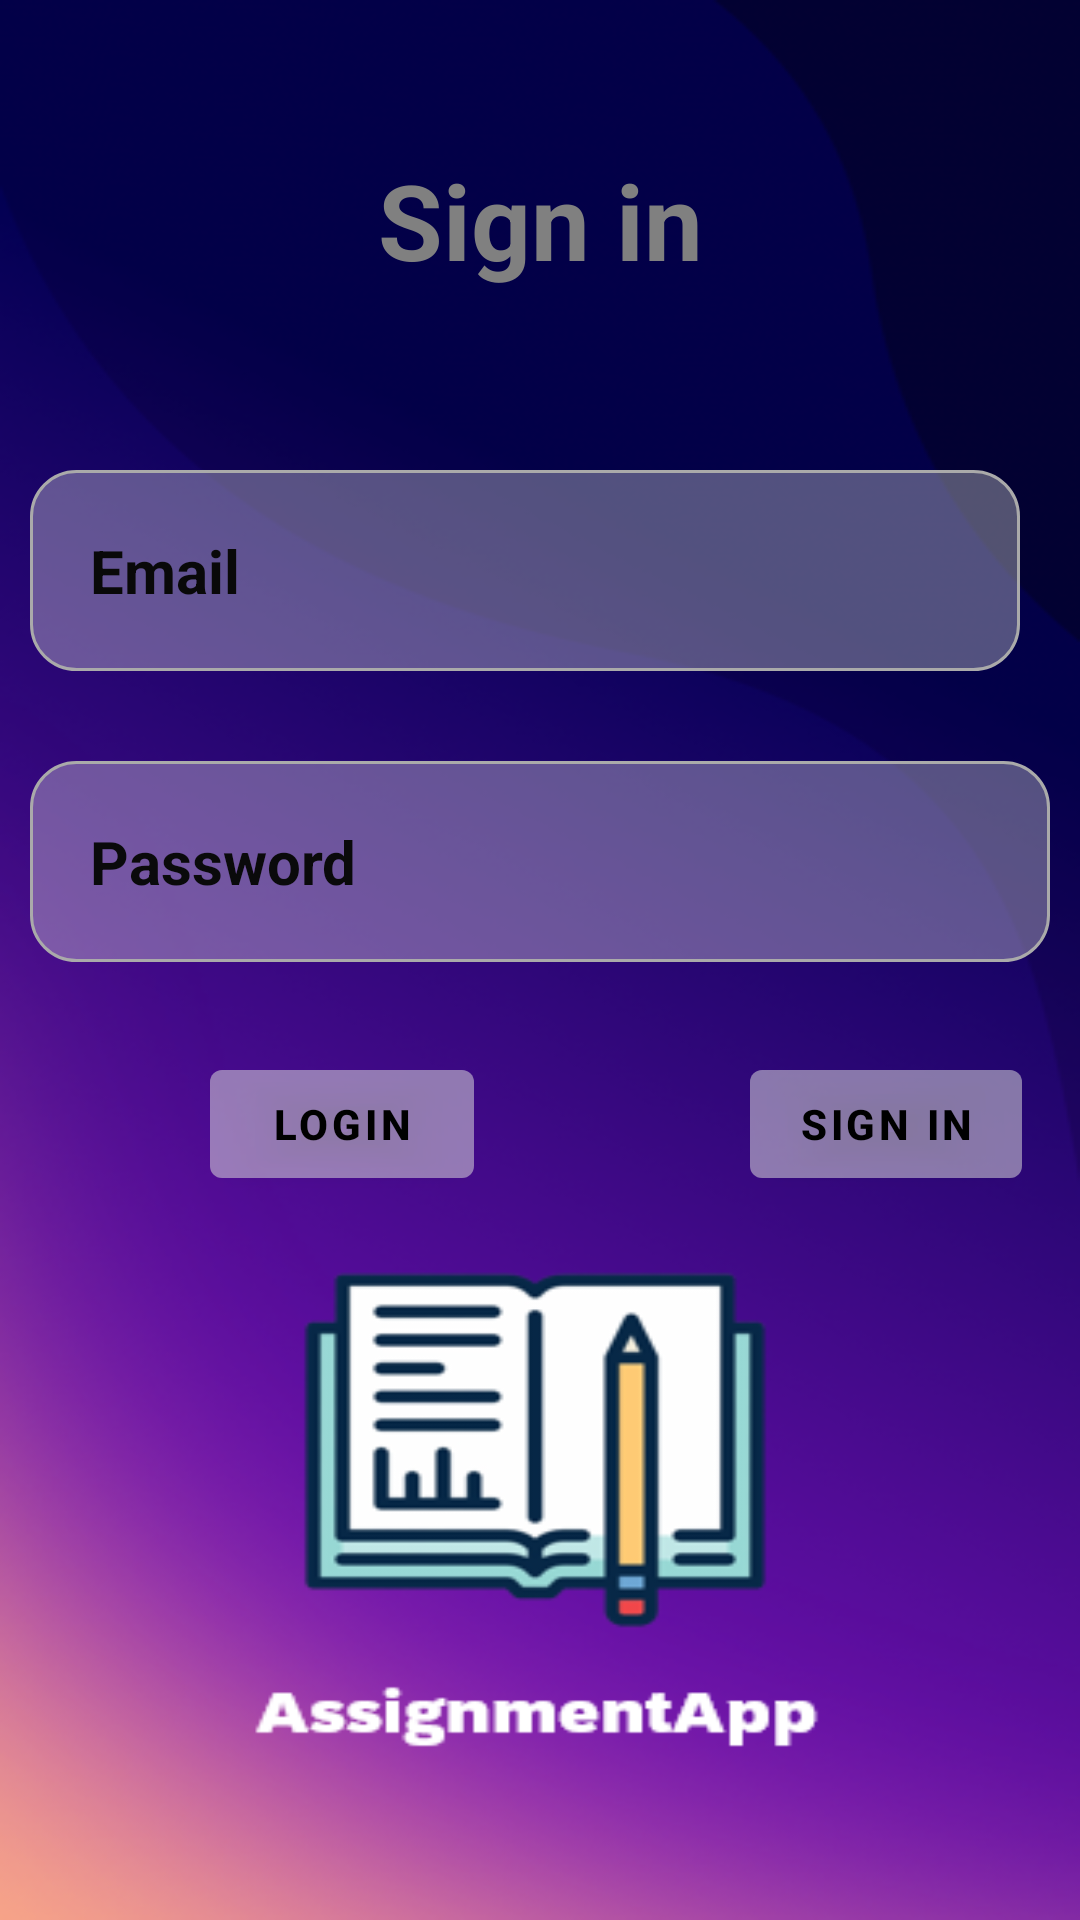

Reconstruct the res/layout file that produces this screen, plus the resources it refers to.
<!-- AndroidManifest.xml: application theme Theme.AssigmentEmilieCristiana -->
<!-- res/layout/login.xml -->
<?xml version="1.0" encoding="utf-8"?>
<RelativeLayout xmlns:android="http://schemas.android.com/apk/res/android"
    xmlns:app="http://schemas.android.com/apk/res-auto"
    xmlns:tools="http://schemas.android.com/tools"
    android:layout_width="match_parent"
    android:layout_height="match_parent"
    android:background="@drawable/app"
    tools:context=".UI.Login.LoginPage">

    <TextView
        android:id="@+id/signin"
        android:layout_width="match_parent"
        android:layout_height="wrap_content"
        android:layout_marginStart="50dp"
        android:layout_marginTop="50dp"
        android:layout_marginEnd="50dp"
        android:layout_marginBottom="50dp"
        android:gravity="center"
        android:text="Sign in"
        android:textAlignment="center"
        android:textColor="#808080"
        android:textSize="35dp"
        android:textStyle="bold" />


    <EditText
        android:id="@+id/username_login"
        android:layout_width="380dp"
        android:layout_height="wrap_content"
        android:layout_below="@+id/signin"
        android:layout_alignParentStart="true"
        android:layout_marginStart="10dp"

        android:layout_marginTop="10dp"
        android:layout_marginEnd="20dp"
        android:layout_marginBottom="20dp"
        android:background="@drawable/custom_login"
        android:drawableStart="@drawable/username"
        android:drawablePadding="10dp"
        android:hint="Email"
        android:padding="20dp"
        android:textColor="@color/white"
        android:textColorHint="#090909"
        android:textSize="20dp"
        android:textStyle="bold" />

    <EditText
        android:id="@+id/password"
        android:layout_width="380dp"
        android:layout_height="wrap_content"
        android:layout_below="@id/username_login"
        android:layout_marginStart="10dp"
        android:layout_marginTop="10dp"
        android:layout_marginEnd="10dp"
        android:layout_marginBottom="10dp"
        android:background="@drawable/custom_login"
        android:drawableStart="@drawable/password"
        android:drawablePadding="20dp"
        android:hint="Password"
        android:inputType="textPassword"
        android:padding="20dp"
        android:textColor="@color/white"
        android:textColorHint="#0A0A0B"
        android:textSize="20dp"
        android:textStyle="bold" />

    <com.google.android.material.button.MaterialButton
        android:id="@+id/loginbtn"
        android:layout_width="wrap_content"
        android:layout_height="wrap_content"
        android:layout_below="@id/password"
        android:layout_marginStart="70dp"
        android:layout_marginTop="20dp"
        android:layout_marginEnd="10dp"
        android:layout_marginBottom="10dp"
        android:backgroundTint="#50dddddd"
        android:text="Login"
        android:textColor="@color/black"
        android:textStyle="bold" />

    <com.google.android.material.button.MaterialButton
        android:id="@+id/registerbtn"
        android:layout_width="wrap_content"
        android:layout_height="wrap_content"
        android:layout_below="@id/password"
        android:layout_alignParentStart="true"
        android:layout_marginStart="250dp"
        android:layout_marginTop="20dp"
        android:layout_marginBottom="10dp"
        android:backgroundTint="#50dddddd"
        android:text="Sign in"
        android:textColor="@color/black"
        android:textStyle="bold" />



</RelativeLayout>
<!-- resources referenced by this layout -->
<resources>
  <color name="black">#FF000000</color>
  <color name="white">#FFFFFFFF</color>
  <!-- drawable app: png bitmap (drawable-v24, 163388 bytes) -->
  <!-- drawable custom_login (drawable) -->
  <?xml version="1.0" encoding="utf-8"?>
  <selector xmlns:android="http://schemas.android.com/apk/res/android">
      <item android:state_enabled="true">
          <shape android:shape="rectangle">
              <solid android:color="#5ddddddd"/>
              <corners android:radius="15dp"/>
              <stroke android:color="@android:color/darker_gray" android:width="1dp"/>
          </shape>
      </item>
      <item android:state_enabled="true">
          <shape android:shape="rectangle">
              <solid android:color="@android:color/transparent"/>
              <corners android:radius="15dp"/>
              <stroke android:color="@android:color/black" android:width="1dp"/>
          </shape>
      </item>
  </selector>
  <style name="Theme.AssigmentEmilieCristiana" parent="Theme.MaterialComponents.DayNight.DarkActionBar">
          
          <item name="colorPrimary">@color/purple_500</item>
          <item name="colorPrimaryVariant">@color/purple_700</item>
          <item name="colorOnPrimary">@color/white</item>
          
          <item name="colorSecondary">@color/teal_200</item>
          <item name="colorSecondaryVariant">@color/teal_700</item>
          <item name="colorOnSecondary">@color/black</item>
          
          <item name="android:statusBarColor" tools:targetApi="l">?attr/colorPrimaryVariant</item>
          
      </style>
  <color name="purple_500">#041F6C</color>
  <color name="purple_700">#041F6C</color>
  <color name="teal_200">#FF03DAC5</color>
  <color name="teal_700">#FF018786</color>
</resources>
